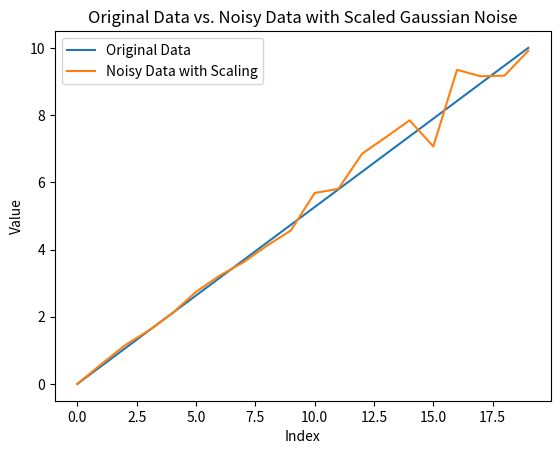

Reproduce this figure in Python.
import numpy as np
import matplotlib.pyplot as plt

# Generate some example data
original_data = np.linspace(0, 10, 20)  # Example linear data from 0 to 10

# Set the seed for reproducibility (optional)
# np.random.seed(42)

# Parameters for the Gaussian noise
mean = 0

# Generate Gaussian noise
gaussian_noise = np.random.normal(mean, 0.6, len(original_data))  # Use a standard deviation of 1

# Scale the Gaussian noise based on the original data
scaling_factor = original_data / max(original_data)  # Adjust the scaling factor as needed
scaled_gaussian_noise = gaussian_noise * scaling_factor

# Add the scaled Gaussian noise to the original data
noisy_data = original_data + scaled_gaussian_noise

# Plot the original data and the data with scaled Gaussian noise
plt.plot(original_data, label='Original Data')
plt.plot(noisy_data, label='Noisy Data with Scaling')
plt.legend()
plt.xlabel('Index')
plt.ylabel('Value')
plt.title('Original Data vs. Noisy Data with Scaled Gaussian Noise')
plt.show()
